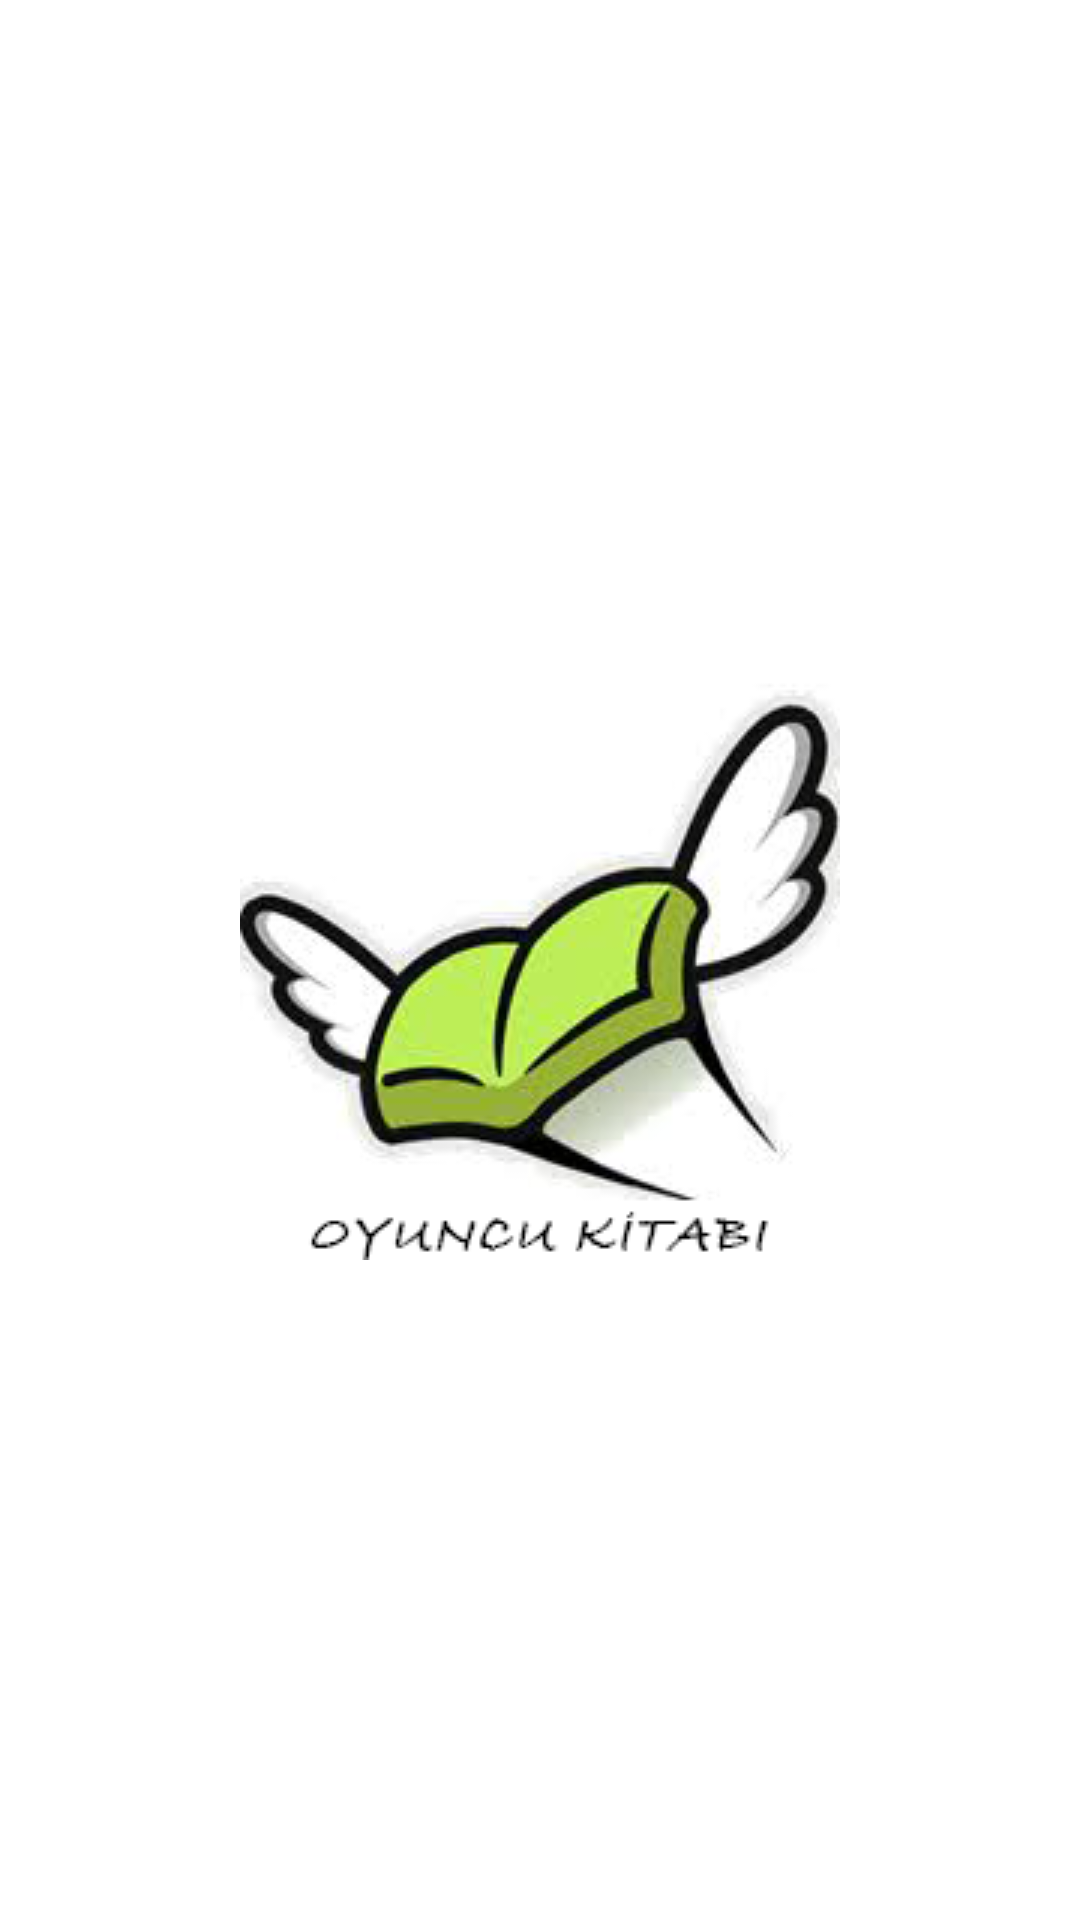

Android layout source for this screen:
<!-- AndroidManifest.xml: application theme Theme.H5190001_NizametOzkanFinal -->
<!-- res/layout/activity_splash_screen.xml -->
<?xml version="1.0" encoding="utf-8"?>
<androidx.constraintlayout.widget.ConstraintLayout xmlns:android="http://schemas.android.com/apk/res/android"
    xmlns:app="http://schemas.android.com/apk/res-auto"
    xmlns:tools="http://schemas.android.com/tools"
    android:layout_width="match_parent"
    android:layout_height="match_parent"
    tools:context=".SplashScreen">

    <ImageView
        android:id="@+id/imageView2"
        android:layout_width="wrap_content"
        android:layout_height="wrap_content"
        app:layout_constraintBottom_toBottomOf="parent"
        app:layout_constraintEnd_toEndOf="parent"
        app:layout_constraintStart_toStartOf="parent"
        app:layout_constraintTop_toTopOf="parent"
        app:srcCompat="@drawable/logo" />
</androidx.constraintlayout.widget.ConstraintLayout>
<!-- resources referenced by this layout -->
<resources>
  <!-- drawable logo: png bitmap (drawable, 34198 bytes) -->
  <style name="Theme.H5190001_NizametOzkanFinal" parent="Theme.MaterialComponents.DayNight.DarkActionBar">
          
          <item name="colorPrimary">@color/purple_500</item>
          <item name="colorPrimaryVariant">@color/purple_700</item>
          <item name="colorOnPrimary">@color/white</item>
          
          <item name="colorSecondary">@color/teal_200</item>
          <item name="colorSecondaryVariant">@color/teal_700</item>
          <item name="colorOnSecondary">@color/black</item>
          
          <item name="android:statusBarColor" tools:targetApi="l">?attr/colorPrimaryVariant</item>
          
      </style>
  <color name="purple_500">#FF6200EE</color>
  <color name="purple_700">#FF3700B3</color>
  <color name="white">#FFFFFFFF</color>
  <color name="teal_200">#FF03DAC5</color>
  <color name="teal_700">#FF018786</color>
  <color name="black">#FF000000</color>
</resources>
